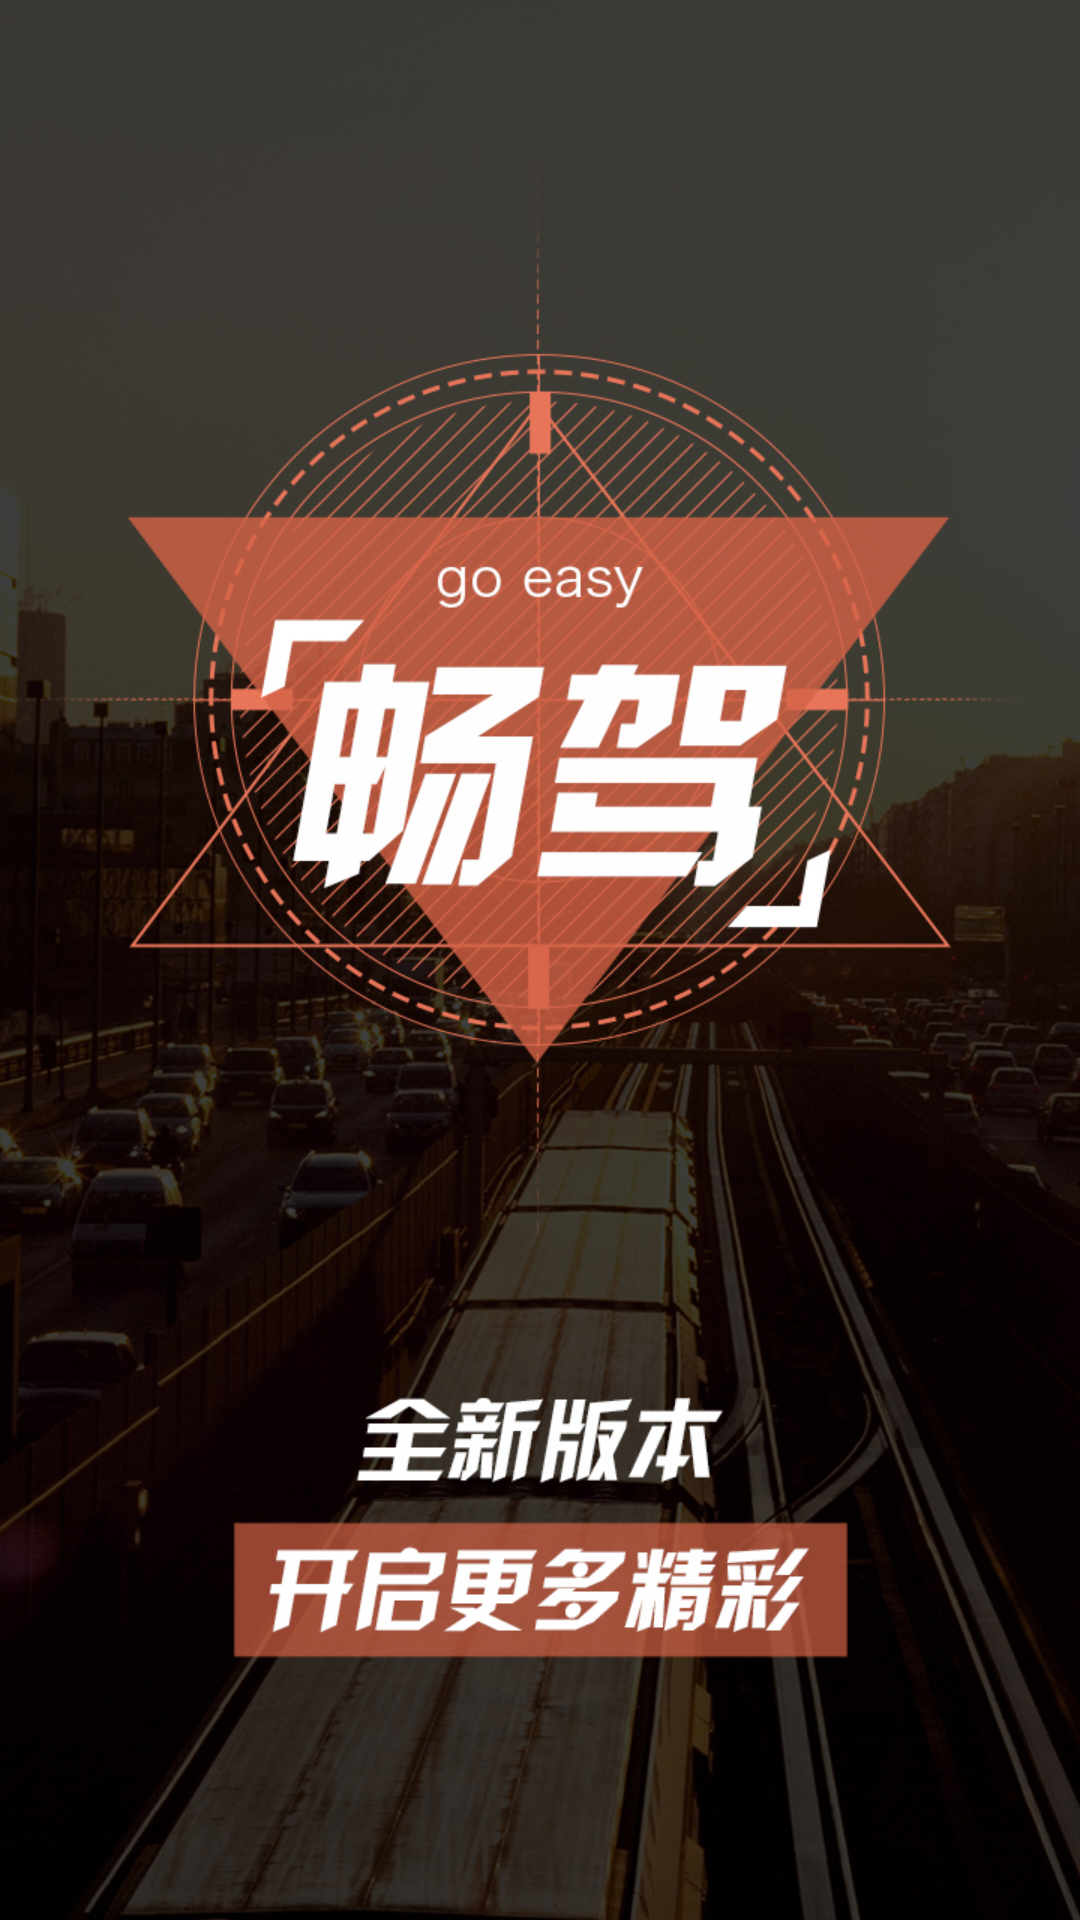

Write the Android layout XML for this screen, with the resource values it uses.
<!-- AndroidManifest.xml: application theme AppTheme -->
<!-- res/layout/activity_main.xml -->
<?xml version="1.0" encoding="utf-8"?>
<FrameLayout
    xmlns:android="http://schemas.android.com/apk/res/android"
    android:id="@+id/mainFrameContent"
    android:layout_width="match_parent"
    android:layout_height="match_parent"/>
<!-- resources referenced by this layout -->
<resources>
  <style name="AppTheme" parent="Theme.AppCompat.Light.NoActionBar">
          <item name="windowNoTitle">true</item>
          <item name="windowActionBarOverlay">true</item>
          <item name="colorPrimary">@color/colorPrimary</item>
          <item name="colorPrimaryDark">@color/colorPrimaryDark</item>
          <item name="colorAccent">@color/colorAccent</item>
          
          <item name="toolbarStyle">@style/MyActionBarStyle</item>
          <item name="android:windowBackground">@drawable/img_launch</item>
      </style>
  <color name="colorPrimary">#bd3e27</color>
  <color name="colorPrimaryDark">#702314</color>
  <color name="colorAccent">#bd3e27</color>
  <style name="MyActionBarStyle" parent="@style/Widget.AppCompat.Light.ActionBar.Solid">
          <item name="android:background">@color/clarity</item>
          
          <item name="background">@color/clarity</item>
          
          <item name="contentInsetStart">0dp</item>
          <item name="contentInsetEnd">0dp</item>
      </style>
  <!-- drawable img_launch: jpg bitmap (drawable-xxhdpi, 560857 bytes) -->
  <color name="clarity">#00000000</color>
</resources>
